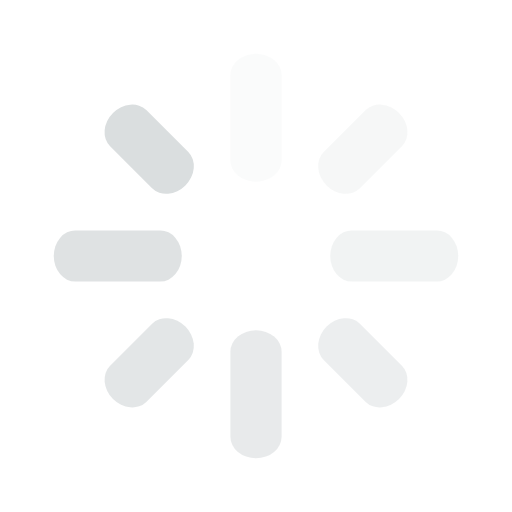
t = 0.00 s
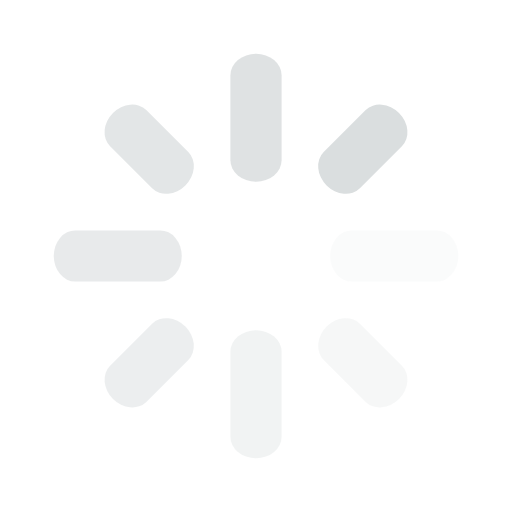
t = 0.25 s
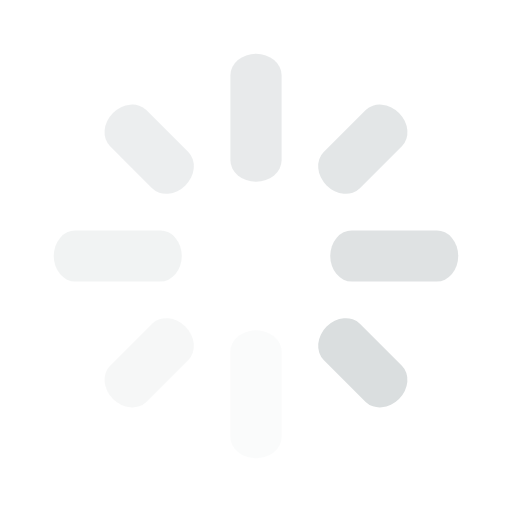
t = 0.50 s
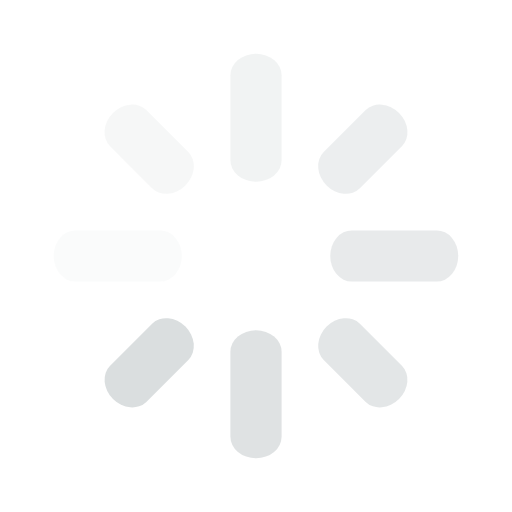
t = 0.75 s

The animated SVG that drew these frames (rendered in a browser with its animation timeline set to each time). Animation: 8 SMIL elements (animate=8); one cycle of 1.00 s, repeats indefinitely.

<svg class="lds-spinner" width="24px"  height="24px"  xmlns="http://www.w3.org/2000/svg" xmlns:xlink="http://www.w3.org/1999/xlink" viewBox="0 0 100 100" preserveAspectRatio="xMidYMid" style="background: none;"><g transform="rotate(0 50 50)">
  <rect x="45" y="10.5" rx="18" ry="4.2" width="10" height="25" fill="#dadedf">
    <animate attributeName="opacity" values="1;0" times="0;1" dur="1s" begin="-0.875s" repeatCount="indefinite"></animate>
  </rect>
</g><g transform="rotate(45 50 50)">
  <rect x="45" y="10.5" rx="18" ry="4.2" width="10" height="20" fill="#dadedf">
    <animate attributeName="opacity" values="1;0" times="0;1" dur="1s" begin="-0.75s" repeatCount="indefinite"></animate>
  </rect>
</g><g transform="rotate(90 50 50)">
  <rect x="45" y="10.5" rx="18" ry="4.2" width="10" height="25" fill="#dadedf">
    <animate attributeName="opacity" values="1;0" times="0;1" dur="1s" begin="-0.625s" repeatCount="indefinite"></animate>
  </rect>
</g><g transform="rotate(135 50 50)">
  <rect x="45" y="10.5" rx="18" ry="4.2" width="10" height="20" fill="#dadedf">
    <animate attributeName="opacity" values="1;0" times="0;1" dur="1s" begin="-0.5s" repeatCount="indefinite"></animate>
  </rect>
</g><g transform="rotate(180 50 50)">
  <rect x="45" y="10.5" rx="18" ry="4.2" width="10" height="25" fill="#dadedf">
    <animate attributeName="opacity" values="1;0" times="0;1" dur="1s" begin="-0.375s" repeatCount="indefinite"></animate>
  </rect>
</g><g transform="rotate(225 50 50)">
  <rect x="45" y="10.5" rx="18" ry="4.2" width="10" height="20" fill="#dadedf">
    <animate attributeName="opacity" values="1;0" times="0;1" dur="1s" begin="-0.25s" repeatCount="indefinite"></animate>
  </rect>
</g><g transform="rotate(270 50 50)">
  <rect x="45" y="10.5" rx="18" ry="4.2" width="10" height="25" fill="#dadedf">
    <animate attributeName="opacity" values="1;0" times="0;1" dur="1s" begin="-0.125s" repeatCount="indefinite"></animate>
  </rect>
</g><g transform="rotate(315 50 50)">
  <rect x="45" y="10.5" rx="18" ry="4.2" width="10" height="20" fill="#dadedf">
    <animate attributeName="opacity" values="1;0" times="0;1" dur="1s" begin="0s" repeatCount="indefinite"></animate>
  </rect>
</g>
</svg>
